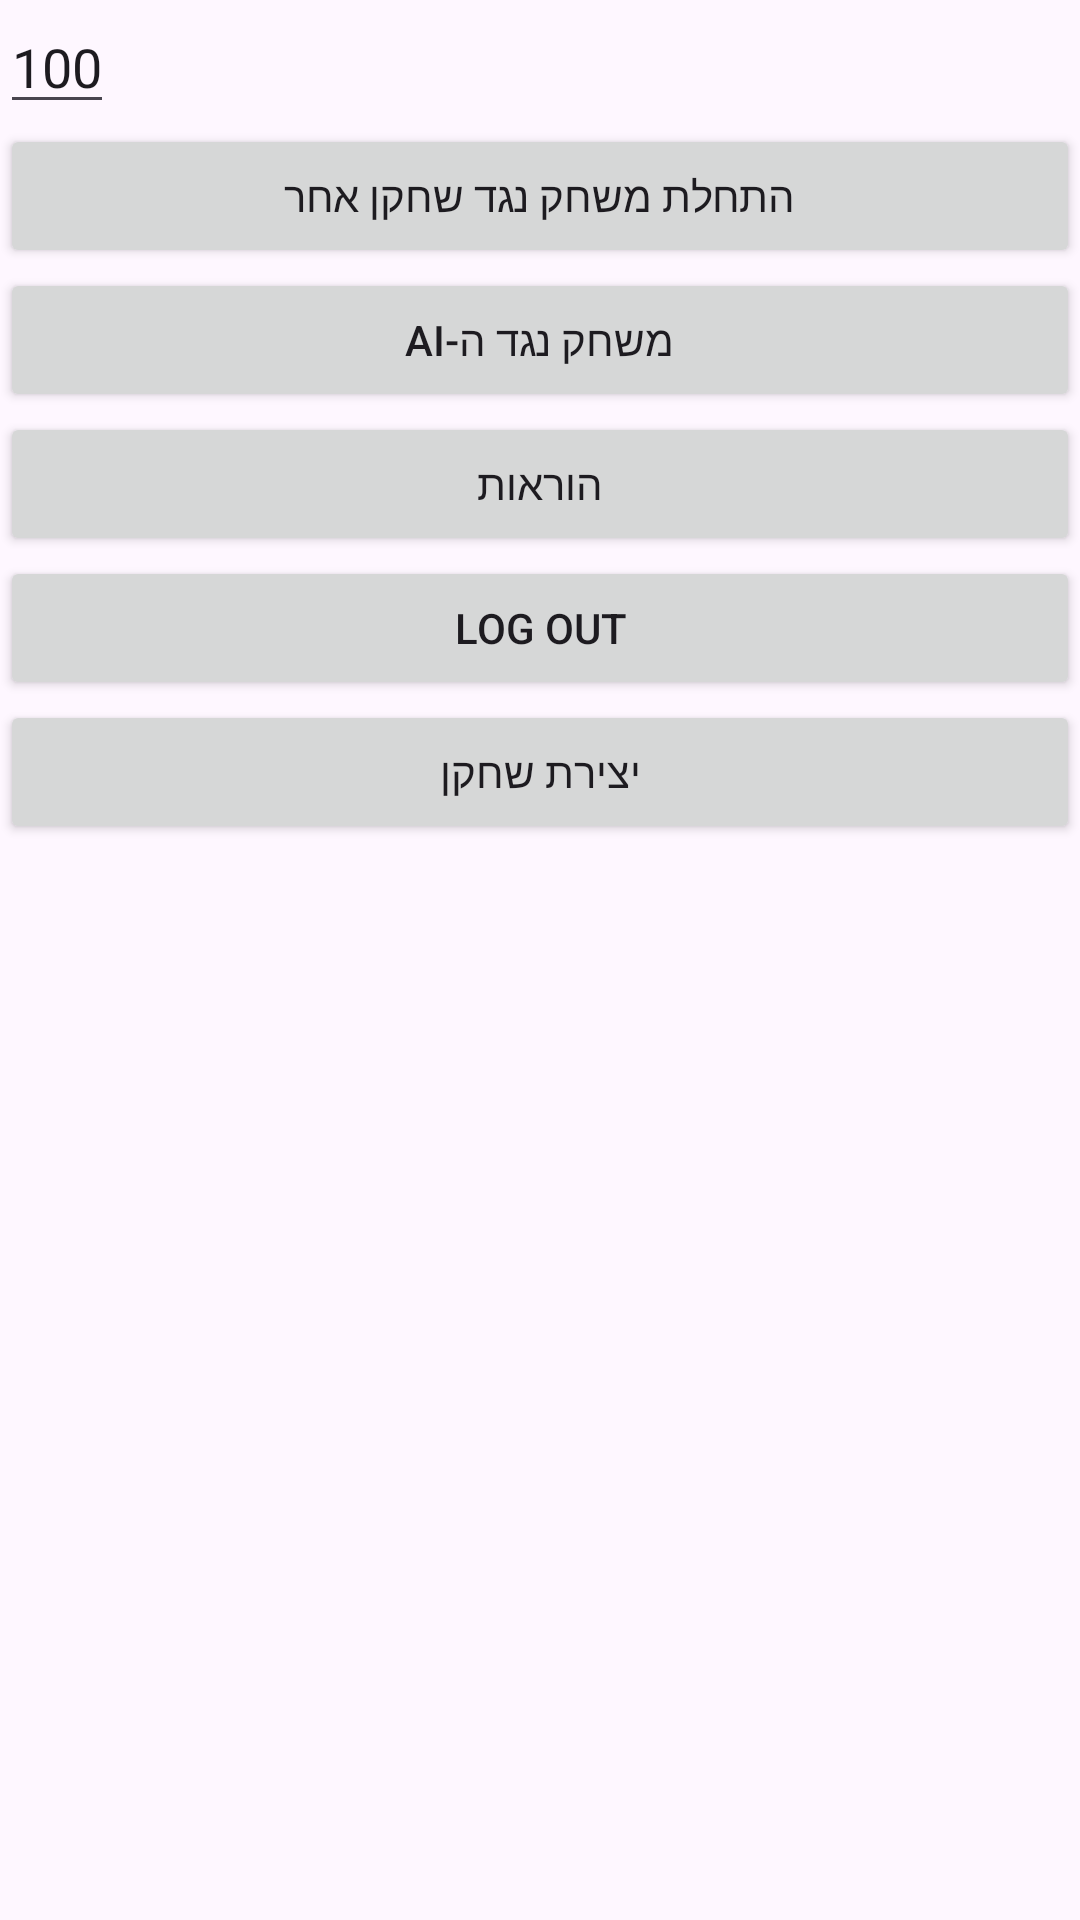

Write the Android layout XML for this screen, with the resource values it uses.
<!-- AndroidManifest.xml: application theme Theme.NoaFinalProj2 -->
<!-- res/layout/activity_main.xml -->
<?xml version="1.0" encoding="utf-8"?>
<LinearLayout xmlns:android="http://schemas.android.com/apk/res/android"
    xmlns:app="http://schemas.android.com/apk/res-auto"
    xmlns:tools="http://schemas.android.com/tools"
    android:id="@+id/main"
    android:layout_width="match_parent"
    android:layout_height="match_parent"
    tools:context=".MainActivity"
    android:orientation="vertical">
    <EditText
        android:layout_width="wrap_content"
        android:layout_height="wrap_content"
        android:text="100"
        android:id="@+id/edGvihim"></EditText>

    <Button
        android:layout_width="match_parent"
        android:layout_height="wrap_content"
        android:text="התחלת משחק נגד שחקן אחר"
        android:id="@+id/btnAgainstPlayer"
        ></Button>
    <Button
        android:layout_width="match_parent"
        android:layout_height="wrap_content"
        android:text="משחק נגד ה-AI"
        android:id="@+id/btnAgainstAi"
        ></Button>
    <Button
        android:layout_width="match_parent"
        android:layout_height="wrap_content"
        android:text="הוראות"
        android:id="@+id/btnInstruction"></Button>
    <Button
        android:layout_width="match_parent"
        android:layout_height="wrap_content"
        android:text="Log out"
        android:id="@+id/btnLogout"></Button>
    <Button
        android:layout_width="match_parent"
        android:layout_height="wrap_content"
        android:text="יצירת שחקן"
        android:id="@+id/btnNewPlayer"></Button>

</LinearLayout>
<!-- resources referenced by this layout -->
<resources>
  <style name="Theme.NoaFinalProj2" parent="Base.Theme.NoaFinalProj2" />
  <style name="Base.Theme.NoaFinalProj2" parent="Theme.Material3.DayNight.NoActionBar">
          
          
      </style>
</resources>
